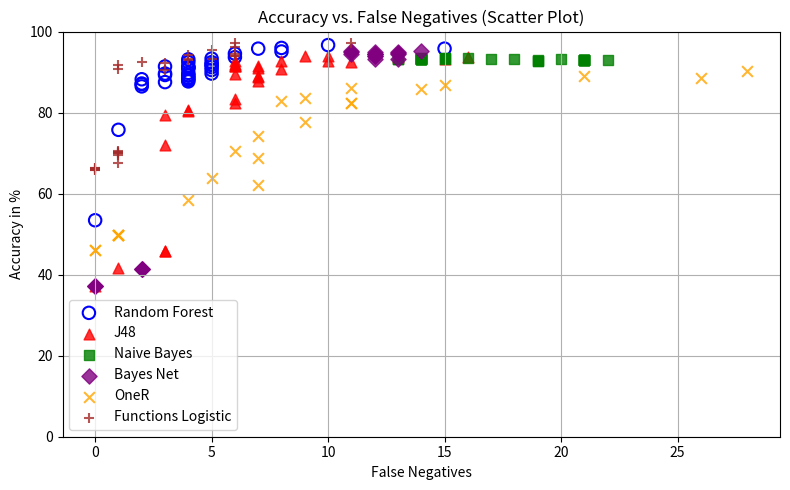

Write Python code to recreate this figure.
import matplotlib.pyplot as plt

#helpfunctions for percentage data preparations
def parse_percent_block(text):
    values = []
    for token in text.replace('%', ' ').split():
        token = token.replace(',', '.')
        if not token:
            continue
        v = float(token)
       
        if v > 1000:
            v = v / 100.0
        values.append(v)
    return values


#data which was created in weka for the single algorithms

# Random Forest – Accuracy
rf_acc_text = """
95,7821%
9666,0800%
95,9578%
95,7821%
95,0791%
94,5518%
93,6731%
93,3216%
93,1459%
92,4429%
92,4429%
91,9156%
91,2127%
91,7399%
91,3884%
91,2127%
90,8612%
91,0369%
91,3884%
90,5097%
89,6309%
89,1037%
89,8067%
89,6309%
89,2794%
89,2794%
88,0492%
88,4007%
88,5764%
87,6977%
88,2250%
87,1705%
87,5220%
86,9947%
86,4675%
75,7469%
53,4271%
"""

# Random Forest – Precision
rf_prec_text = """
95,63%
95,73%
93,15%
96,70%
91,07%
89,18%
87,29%
86,25%
85,60%
84,21%
84,49%
83,47%
82,14%
83,13%
82,21%
81,89%
81,25%
81,57%
81,96%
80,86%
79,31%
78,20%
79,39%
78,87%
78,49%
78,28%
76,47%
77,04%
77,32%
75,91%
76,36%
74,73%
75,45%
74,47%
73,68%
60,63%
44,44%
"""

# J48 – Accuracy
j48_acc_text = """
93,3216%
94,5518%
93,6731%
93,6731%
94,0246%
94,0246%
92,6186%
92,4429%
92,6186%
92,6186%
91,9156%
91,7399%
91,3884%
91,0369%
91,3884%
91,3884%
90,8612%
89,6309%
88,7522%
88,9279%
87,6977%
82,4253%
83,3040%
80,6678%
79,4376%
80,3163%
71,8805%
45,8699%
45,87%
41,65%
37,26%
"""

# J48 – Precision
j48_prec_text = """
89,55%
91,71%
90,74%
93,87%
89,04%
89,38%
86,32%
86,27%
85,71%
85,12%
83,74%
83,40%
82,73%
82,33%
83,00%
82,73%
82,26%
79,54%
78,24%
78,54%
76,49%
68,67%
69,83%
66,24%
64,71%
65,82%
57,10%
40,66%
40,66%
38,93%
37,26%
"""

# Bayes Net – Accuracy
bayesnet_acc_text = """
95,08%
94,90%
94,73%
94,90%
94,90%
95,08%
94,55%
94,55%
94,38%
94,55%
94,55%
94,02%
94,02%
93,15%
93,15%
41,48%
41,48%
41,48%
37,26%
37,26%
37,26%
"""

# Bayes Net – Precision
bayesnet_prec_text = """
93,40%
92,17%
92,13%
92,56%
91,78%
92,20%
91,32%
90,95%
91,28%
91,32%
91,32%
90,09%
90,09%
88,44%
88,11%
38,82%
38,82%
38,82%
37,26%
37,26%
37,26%
"""

# OneR – Accuracy
oner_acc_text = """
90,16%
88,58%
89,10%
86,82%
85,76%
86,12%
83,66%
82,95%
82,43%
82,43%
77,68%
74,34%
70,47%
68,89%
62,21%
63,80%
58,52%
49,91%
49,91%
49,91%
49,91%
46,05%
46,05%
"""

# OneR – Precision
oner_prec_text = """
86,79%
82,67%
82,33%
76,65%
74,72%
74,72%
70,73%
69,62%
69,31%
69,31%
63,24%
59,59%
55,98%
54,67%
54,67%
50,74%
47,27%
42,63%
42,63%
42,63%
42,63%
40,85%
40,85%
"""

# Functions Logistic – Accuracy
function_acc_text = """
97,1880%
97,1880%
96,3093%
95,4306%
94,5518%
93,8489%
93,3216%
93,8489%
94,2004%
93,3216%
92,9701%
92,2671%
92,4429%
91,7399%
90,6854%
90,5097%
70,2988%
70,4745%
67,6626%
69,9473%
69,9473%
69,5958%
66,4323%
66,4323%
66,0808%
65,9051%
65,7293%
"""

# Functions Logistic – Precision
function_prec_text = """
97,57%
95,37%
93,21%
90,79%
89,18%
87,66%
86,25%
87,66%
87,76%
85,95%
85,25%
83,60%
83,67%
82,10%
80,23%
80,38%

55,67%
55,82%
53,55%
55,38%
55,38%
55,09%
52,61%
52,61%
52,35%
52,22%
52,09%
"""

# Naive Bayes – Accuracy
naivebyas_acc_text = """
92,97%
92,97%
92,97%
92,97%
92,97%
92,97%
92,97%
92,97%
92,97%
92,97%
93,15%
92,79%
92,79%
92,97%
93,15%
93,32%
93,50%
93,50%
93,32%
93,50%
93,50%
93,50%
93,32%
93,32%
93,32%
93,32%
93,32%
93,32%
93,32%
93,32%
93,32%
93,32%
93,32%
93,32%
93,32%
"""

# Naive Bayes – Precision
naivebyas_prec_text = """
91,35%
90,95%
90,95%
90,95%
90,95%
90,95%
90,95%
90,95%
90,95%
90,95%
90,57%
90,61%
89,77%
89,77%
89,81%
89,86%
89,91%
89,95%
89,95%
89,55%
89,59%
89,59%
89,59%
89,19%
89,19%
89,19%
89,19%
89,19%
89,19%
89,19%
89,19%
89,19%
88,84%
88,84%
88,84%
88,84%
"""


#create the python lists
rf_accuracy   = parse_percent_block(rf_acc_text)
rf_precision  = parse_percent_block(rf_prec_text)

j48_accuracy  = parse_percent_block(j48_acc_text)
j48_precision = parse_percent_block(j48_prec_text)

bayesnet_accuracy  = parse_percent_block(bayesnet_acc_text)
bayesnet_precision = parse_percent_block(bayesnet_prec_text)

oner_accuracy = parse_percent_block(oner_acc_text)
oner_precision = parse_percent_block(oner_prec_text)

function_accuracy = parse_percent_block(function_acc_text)
function_precision = parse_percent_block(function_prec_text)

naivebyas_accuracy = parse_percent_block(naivebyas_acc_text)
naivebyas_precision = parse_percent_block(naivebyas_prec_text)


#methods for the index-plots
methods = {
    "Random Forest": {
        "acc": rf_accuracy,
        "prec": rf_precision,
        "marker": "o",
        "linestyle": "-"
    },
    "J48": {
        "acc": j48_accuracy,
        "prec": j48_precision,
        "marker": "^",
        "linestyle": "--"
    },
    "Bayes Net": {
        "acc": bayesnet_accuracy,
        "prec": bayesnet_precision,
        "marker": "s",
        "linestyle": "-."
    },
    "OneR": {
        "acc": oner_accuracy,
        "prec": oner_precision,
        "marker": "+",
        "linestyle": "-"
    },
    "Functions Logistic": {
        "acc": function_accuracy,
        "prec": function_precision,
        "marker": "o",
        "linestyle": "--"
    },
    "Naive Bayes": {
        "acc": naivebyas_accuracy,
        "prec": naivebyas_precision,
        "marker": "^",
        "linestyle": "-."
    },
}



#false-negative data for each algorithmen

rf_false_negatives = [
    15, 10, 8, 7, 8, 6, 6, 5, 4, 4, 5, 5, 5, 5, 4, 4, 4, 4,
    3, 5, 5, 4, 4, 3, 4, 3, 4, 4, 4, 4, 2, 2, 3, 2, 2, 1, 0
]

j48_false_negatives = [
    15, 13, 16, 13, 9, 10, 10, 11, 8, 6, 6, 6, 6, 7, 7, 6, 8,
    6, 7, 7, 7, 6, 6, 4, 3, 4, 3, 3, 3, 1, 0
]

naive_false_negatives_raw = [
    22, 21, 21, 21, 21, 21, 21, 21, 21, 21,
    20, 19, 19, 19, 18, 17, 16, 15, 15, 15,
    14, 14, 14, 14, 14, 14, 14, 14, 14, 14,
    14, 14, 13, 13, 13, 13
]

naive_false_negatives = naive_false_negatives_raw[:35]

bayesnet_false_negatives = [
    14, 12, 13, 13, 11, 11, 12, 11, 13, 12,
    12, 12, 12, 13, 12, 2, 2, 2, 0, 0, 0
]

oner_false_negatives = [
    28, 26, 21, 15, 14, 11, 9, 8, 11, 11,
    9, 7, 6, 7, 7, 5, 4, 1, 1, 1, 1, 0, 0
]

function_false_negatives = [
    11, 6, 6, 5, 6, 6, 5, 6, 4, 4, 4, 3, 2, 1, 1, 3,
    1, 1, 1, 1, 1, 1, 0, 0, 0, 0, 0
]

#check for security
print("RF  :", len(rf_false_negatives),       len(rf_accuracy))
print("J48 :", len(j48_false_negatives),      len(j48_accuracy))
print("NB  :", len(naive_false_negatives),    len(naivebyas_accuracy))
print("BNet:", len(bayesnet_false_negatives), len(bayesnet_accuracy))
print("OneR:", len(oner_false_negatives),     len(oner_accuracy))
print("Func:", len(function_false_negatives), len(function_accuracy))


#plot the graph: accuracy vs false-negatives for all algorithms

algorithms_fn = {
    "Random Forest": {
        "fn": rf_false_negatives,
        "acc": rf_accuracy,
    },
    "J48": {
        "fn": j48_false_negatives,
        "acc": j48_accuracy,
    },
    "Naive Bayes": {
        "fn": naive_false_negatives,
        "acc": naivebyas_accuracy,
    },
    "Bayes Net": {
        "fn": bayesnet_false_negatives,
        "acc": bayesnet_accuracy,
    },
    "OneR": {
        "fn": oner_false_negatives,
        "acc": oner_accuracy,
    },
    "Functions Logistic": {
        "fn": function_false_negatives,
        "acc": function_accuracy,
    },
}

plt.figure(figsize=(8, 5))

markers = ['o', '^', 's', 'D', 'x', '+']
colors = ['blue', 'red', 'green', 'purple', 'orange', 'brown']

for i, (name, data) in enumerate(algorithms_fn.items()):
    fn  = data["fn"]
    acc = data["acc"]

    if len(fn) != len(acc):
        print(f"Attention: Lengths are wrong for {name} (FN={len(fn)}, ACC={len(acc)})")
        continue

for i, (name, data) in enumerate(algorithms_fn.items()):
    fn = data["fn"]
    acc = data["acc"]

    if len(fn) != len(acc):
        print(f"Attention: Lengths wrong for {name} (FN={len(fn)}, ACC={len(acc)})")
        continue

    if name == "Random Forest":
        #ungefüllte Kreise
        plt.scatter(
            fn, acc,
            label=name,
            marker='o',
            facecolors='none',
            edgecolors='blue',
            s=80,
            linewidths=1.5
        )
    else:
        #normale gefüllte Marker
        plt.scatter(
            fn, acc,
            label=name,
            marker=markers[i % len(markers)],
            color=colors[i % len(colors)],
            s=60,
            alpha=0.8
        )

plt.xlabel("False Negatives")
plt.ylabel("Accuracy in %")
plt.title("Accuracy vs. False Negatives (Scatter Plot)")
plt.ylim(0, 100)
plt.grid(True)
plt.legend()
plt.tight_layout()
plt.show()
